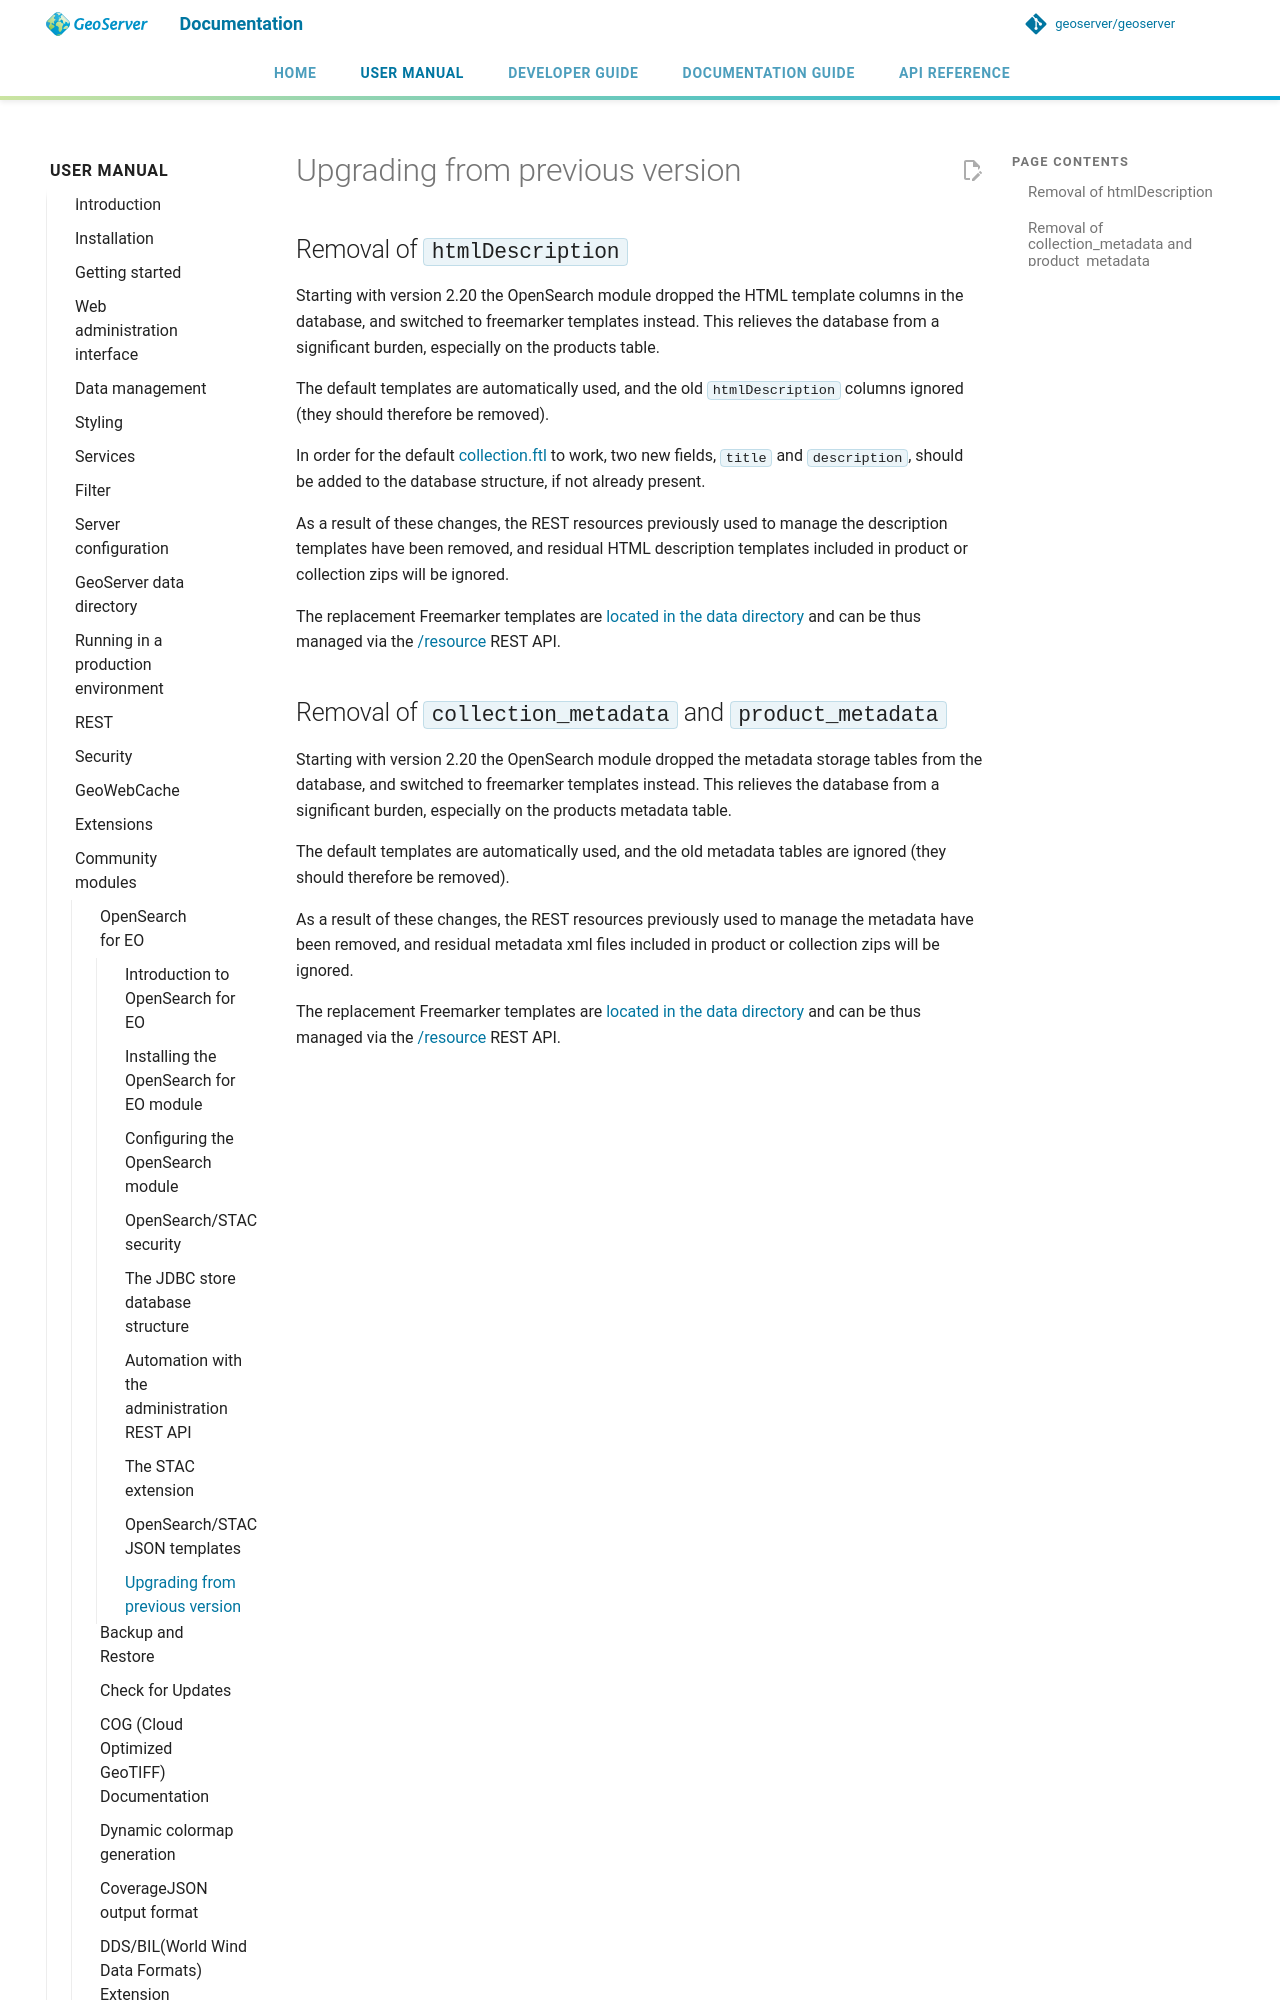

repository: geoserver/geoserver · page: 3.0.x/en/user/community/opensearch-eo/upgrading/index.html · generator: mkdocs

---
render_macros: true
---

# Upgrading from previous version

## Removal of `htmlDescription`

Starting with version 2.20 the OpenSearch module dropped the HTML template columns in the database, and switched to freemarker templates instead. This relieves the database from a significant burden, especially on the products table.

The default templates are automatically used, and the old `htmlDescription` columns ignored (they should therefore be removed).
